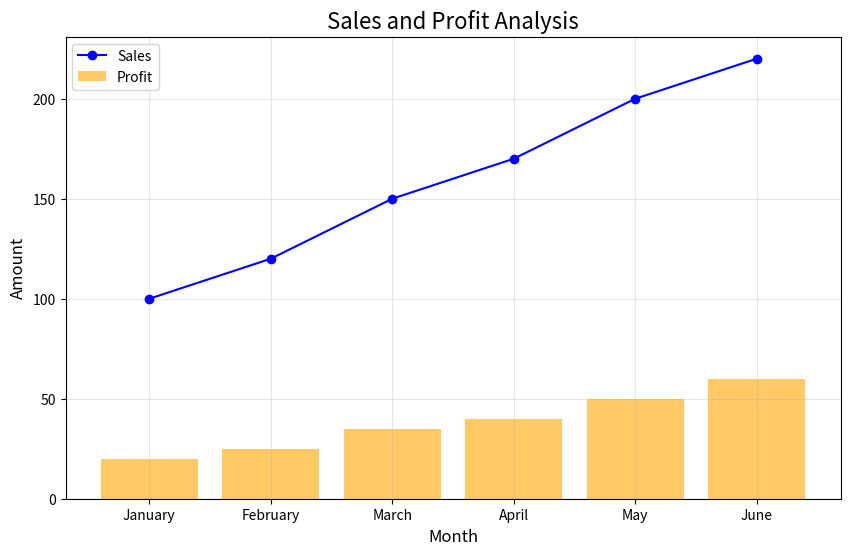

Generate this figure with matplotlib:
import pandas as pd
import matplotlib.pyplot as plt

# サンプルデータを作成
data = {
    "Month": ["January", "February", "March", "April", "May", "June"],
    "Sales": [100, 120, 150, 170, 200, 220],
    "Profit": [20, 25, 35, 40, 50, 60]
}

# データフレームに変換
df = pd.DataFrame(data)

# グラフのサイズを設定
plt.figure(figsize=(10, 6))

# 折れ線グラフ（売上）
plt.plot(df["Month"], df["Sales"], marker="o", label="Sales", color="blue")

# 棒グラフ（利益）
plt.bar(df["Month"], df["Profit"], alpha=0.6, label="Profit", color="orange")

# タイトルとラベルを設定
plt.title("Sales and Profit Analysis", fontsize=16)
plt.xlabel("Month", fontsize=12)
plt.ylabel("Amount", fontsize=12)

# 凡例を表示
plt.legend()

# グリッドを追加
plt.grid(alpha=0.3)

# グラフを表示
plt.show()